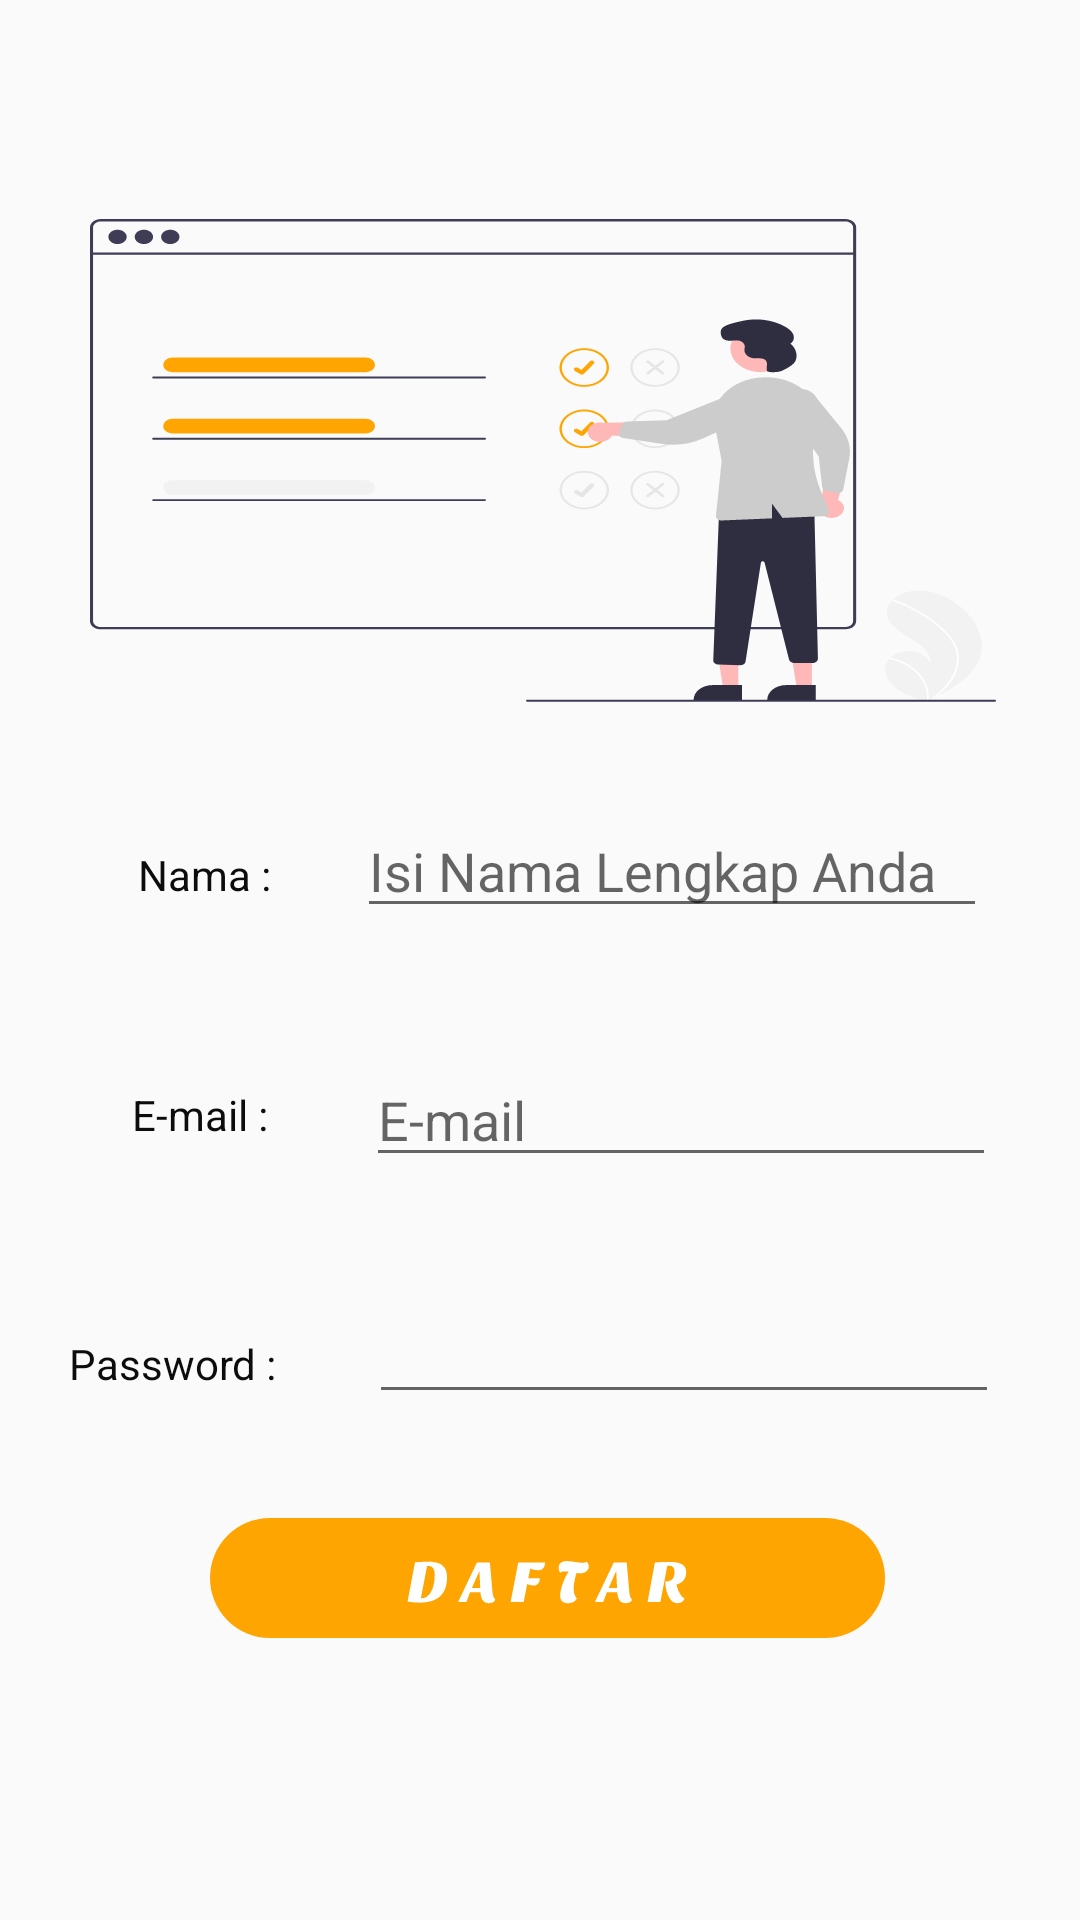

Here is an Android app screen rendered from its layout file. Give the layout XML and the strings, colors and styles it references.
<!-- AndroidManifest.xml: application theme Theme.PKM -->
<!-- res/layout/activity_daftar.xml -->
<?xml version="1.0" encoding="utf-8"?>
<RelativeLayout xmlns:android="http://schemas.android.com/apk/res/android"
    xmlns:app="http://schemas.android.com/apk/res-auto"
    xmlns:tools="http://schemas.android.com/tools"
    android:layout_width="match_parent"
    android:layout_height="match_parent"
    tools:context=".Daftar">

    <ImageView
        android:id="@+id/imageView2"
        android:layout_width="302dp"
        android:layout_height="161dp"
        android:layout_alignParentStart="true"
        android:layout_alignParentLeft="true"
        android:layout_alignParentTop="true"
        android:layout_marginStart="30dp"
        android:layout_marginLeft="30dp"
        android:layout_marginTop="73dp"
        android:background="@drawable/animasidaftar" />









    <EditText
        android:id="@+id/innama"
        android:layout_width="wrap_content"
        android:layout_height="wrap_content"
        android:layout_alignParentStart="true"
        android:layout_alignParentLeft="true"
        android:layout_alignParentTop="true"
        android:layout_marginStart="119dp"
        android:layout_marginLeft="119dp"
        android:layout_marginTop="268dp"
        android:ems="10"
        android:inputType="textPersonName"
        android:hint="Isi Nama Lengkap Anda"
        android:textColor="#CDCACA" />

    <EditText
        android:id="@+id/inemail"
        android:layout_width="wrap_content"
        android:layout_height="wrap_content"
        android:layout_alignParentStart="true"
        android:layout_alignParentLeft="true"
        android:layout_alignParentTop="true"
        android:layout_marginStart="122dp"
        android:layout_marginLeft="122dp"
        android:layout_marginTop="351dp"
        android:ems="10"
        android:inputType="textPersonName"
        android:hint="E-mail"
        android:textColor="#CDCACA" />

    <EditText
        android:id="@+id/inpass"
        android:layout_width="wrap_content"
        android:layout_height="wrap_content"
        android:layout_alignParentStart="true"
        android:layout_alignParentLeft="true"
        android:layout_alignParentTop="true"
        android:layout_marginStart="123dp"
        android:layout_marginLeft="123dp"
        android:layout_marginTop="430dp"
        android:ems="10"
        android:inputType="textPassword"
        android:textColor="#040303" />

    <ImageButton
        android:id="@+id/btndaftar2"
        android:layout_width="wrap_content"
        android:layout_height="wrap_content"
        android:layout_alignParentStart="true"
        android:layout_alignParentLeft="true"
        android:layout_alignParentTop="true"
        android:layout_marginStart="70dp"
        android:layout_marginLeft="70dp"
        android:layout_marginTop="506dp"
        android:background="@drawable/ic_btndaftar" />

    <TextView
        android:id="@+id/textView8"
        android:layout_width="wrap_content"
        android:layout_height="wrap_content"
        android:layout_alignParentStart="true"
        android:layout_alignParentLeft="true"
        android:layout_alignParentTop="true"
        android:layout_marginStart="46dp"
        android:layout_marginLeft="46dp"
        android:layout_marginTop="282dp"
        android:text="Nama :"
        android:textColor="#0C0C0C" />

    <TextView
        android:id="@+id/textView9"
        android:layout_width="wrap_content"
        android:layout_height="wrap_content"
        android:layout_alignParentStart="true"
        android:layout_alignParentLeft="true"
        android:layout_alignParentTop="true"
        android:layout_marginStart="44dp"
        android:layout_marginLeft="44dp"
        android:layout_marginTop="362dp"
        android:text="E-mail :"
        android:textColor="#0C0C0C" />

    <TextView
        android:id="@+id/textView10"
        android:layout_width="wrap_content"
        android:layout_height="wrap_content"
        android:layout_alignParentStart="true"
        android:layout_alignParentLeft="true"
        android:layout_alignParentTop="true"
        android:layout_marginStart="23dp"
        android:layout_marginLeft="23dp"
        android:layout_marginTop="445dp"
        android:text="Password :"
        android:textColor="#0C0C0C" />
</RelativeLayout>
<!-- resources referenced by this layout -->
<resources>
  <!-- drawable animasidaftar: vector/xml drawable (drawable, 27068 chars, omitted) -->
  <!-- drawable ic_back (drawable) -->
  <vector xmlns:android="http://schemas.android.com/apk/res/android"
      android:width="33dp"
      android:height="30dp"
      android:viewportWidth="33"
      android:viewportHeight="30">
    <group>
      <clip-path
          android:pathData="M0,0h33v30h-33z"/>
      <path
          android:pathData="M30.489,15C30.489,22.3838 23.9048,28.3697 15.7827,28.3697C7.6606,28.3697 1.0761,22.3838 1.0761,15C1.0761,7.6163 7.6606,1.6304 15.7827,1.6304C23.9048,1.6304 30.489,7.6163 30.489,15Z"
          android:fillColor="#FFC107"/>
      <path
          android:pathData="M31.924,15.9782H11.1195C10.5255,15.9782 10.0434,15.54 10.0434,15C10.0434,14.46 10.5255,14.0217 11.1195,14.0217H31.924C32.518,14.0217 33.0001,14.46 33.0001,15C33.0001,15.54 32.518,15.9782 31.924,15.9782Z"
          android:fillColor="#000000"/>
      <path
          android:pathData="M16.8588,21.1956C16.5832,21.1956 16.3079,21.1005 16.0982,20.9087L10.3592,15.6914C9.9388,15.3091 9.9388,14.6895 10.3592,14.3074L16.0982,9.0901C16.5186,8.7079 17.2001,8.7079 17.6207,9.0901C18.041,9.4722 18.041,10.0917 17.6207,10.4739L12.6419,15L17.6207,19.5261C18.041,19.9083 18.041,20.5278 17.6207,20.9099C17.4097,21.1005 17.1341,21.1956 16.8588,21.1956Z"
          android:fillColor="#000000"/>
      <path
          android:pathData="M15.7827,29.3479C7.0807,29.3479 0,22.9109 0,15C0,7.0891 7.0807,0.6521 15.7827,0.6521C22.3123,0.6521 28.0773,4.2234 30.472,9.7514C30.69,10.2534 30.4173,10.8209 29.8651,11.0203C29.3126,11.2162 28.6884,10.9721 28.469,10.4674C26.4014,5.6934 21.4214,2.6086 15.7827,2.6086C8.2672,2.6086 2.1522,8.1679 2.1522,15C2.1522,21.8321 8.2672,27.3914 15.7827,27.3914C21.4214,27.3914 26.4014,24.3066 28.469,19.534C28.6871,19.0291 29.3113,18.7853 29.8651,18.9809C30.4173,19.1791 30.69,19.7478 30.472,20.25C28.0773,25.7766 22.3123,29.3479 15.7827,29.3479Z"
          android:fillColor="#000000"/>
    </group>
  </vector>
  <!-- drawable ic_btndaftar: vector/xml drawable (drawable, 3594 chars, omitted) -->
  <style name="Theme.PKM" parent="Theme.AppCompat.Light.NoActionBar">
          
          <item name="colorPrimary">@color/purple_500</item>
          <item name="colorPrimaryVariant">@color/purple_700</item>
          <item name="colorOnPrimary">@color/white</item>
          
          <item name="colorSecondary">@color/teal_200</item>
          <item name="colorSecondaryVariant">@color/teal_700</item>
          <item name="colorOnSecondary">@color/black</item>
          
          <item name="android:statusBarColor" tools:targetApi="l">?attr/colorPrimaryVariant</item>
          
      </style>
  <!-- not gathered from this repository: default colours our renderer supplied (Android Studio template values) -->
  <color name="purple_500">#FF6200EE</color>
  <color name="purple_700">#FF3700B3</color>
  <color name="teal_200">#FF03DAC5</color>
  <color name="teal_700">#FF018786</color>
  <color name="black">#FF000000</color>
  <color name="white">#FFFFFFFF</color>
</resources>
